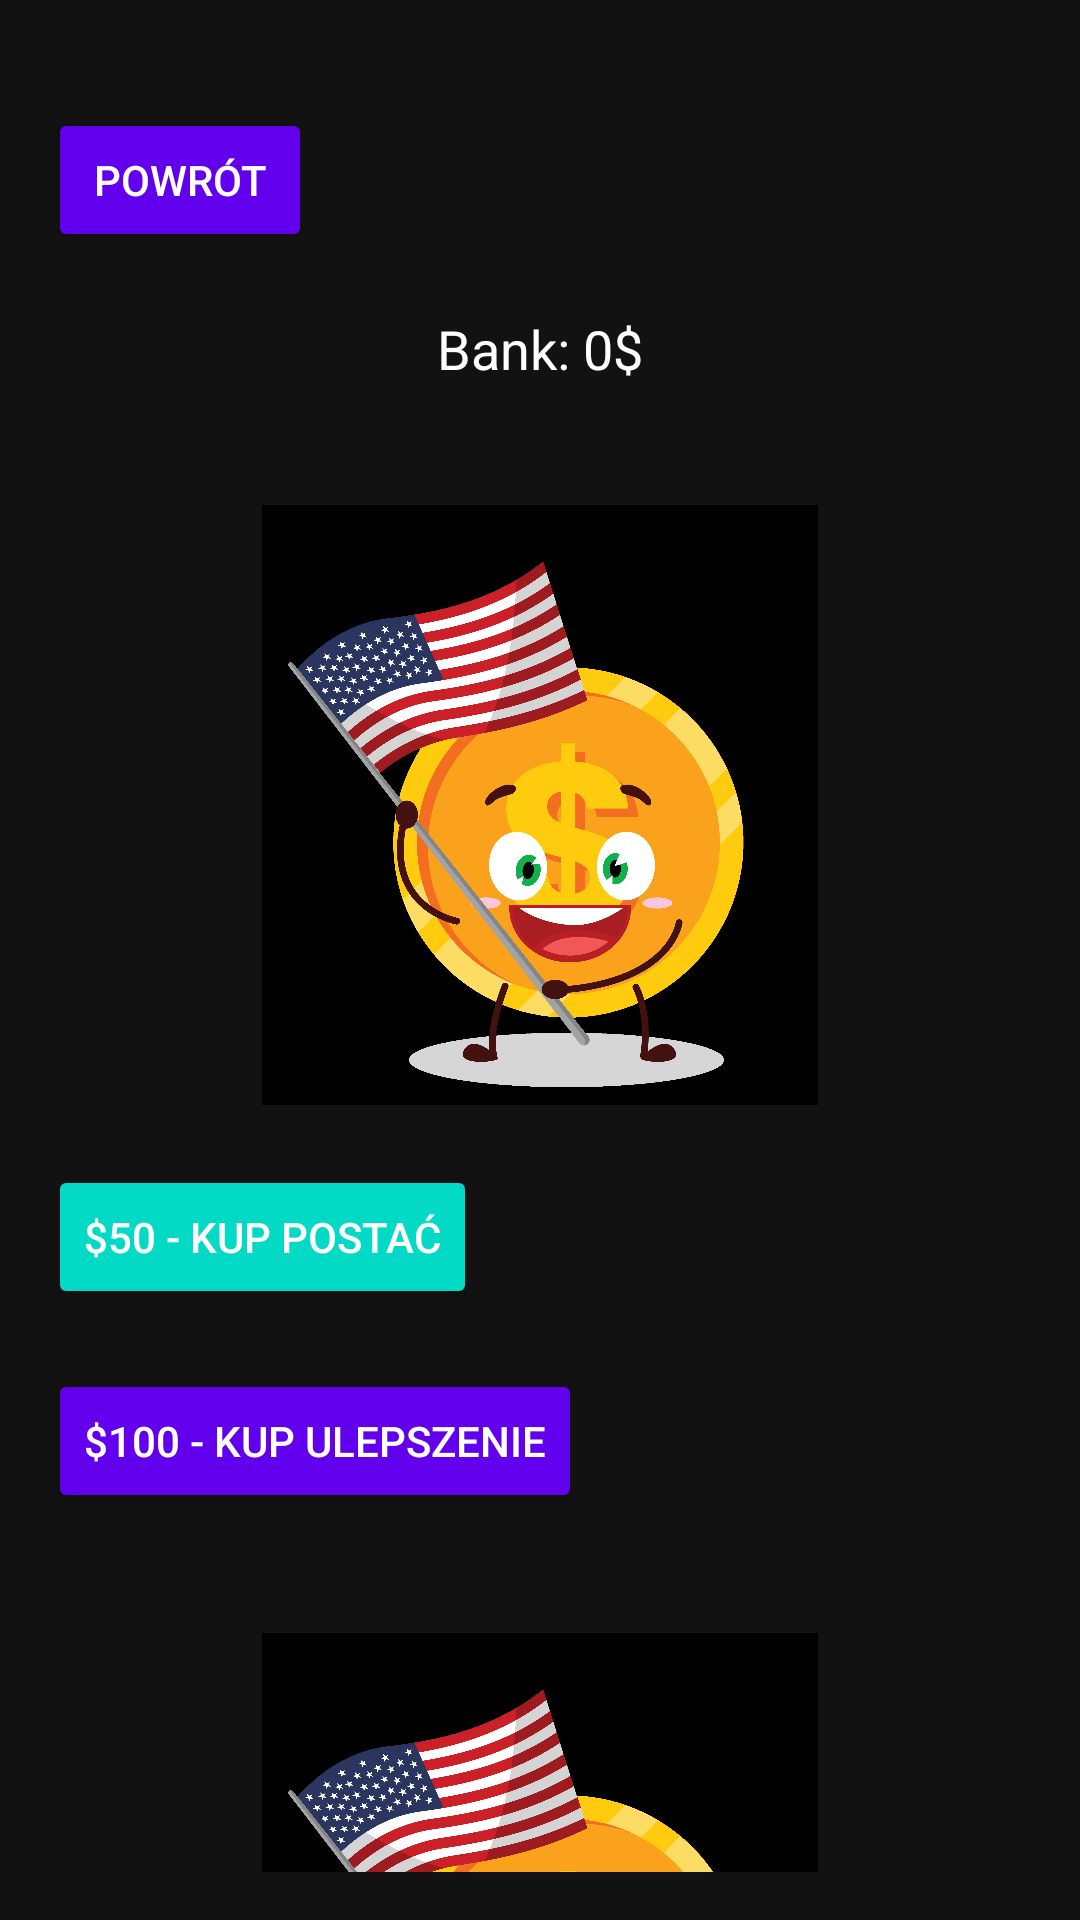

Reconstruct the res/layout file that produces this screen, plus the resources it refers to.
<!-- AndroidManifest.xml: application theme Theme.CBclicker -->
<!-- res/layout/activity_store.xml -->
<?xml version="1.0" encoding="utf-8"?>
<LinearLayout xmlns:android="http://schemas.android.com/apk/res/android"
    android:layout_width="match_parent"
    android:layout_height="match_parent"
    android:orientation="vertical"
    android:padding="16dp"
    android:background="#121212">

    
    <Button
        android:id="@+id/backToMainButton"
        android:layout_width="wrap_content"
        android:layout_height="wrap_content"
        android:text="Powrót"
        android:backgroundTint="#6200EE"
        android:textColor="#FFFFFF"
        android:layout_marginTop="20dp"/>

    
    <TextView
        android:id="@+id/clickBankText"
        android:layout_width="wrap_content"
        android:layout_height="wrap_content"
        android:text="Bank: 0$"
        android:textSize="18sp"
        android:textColor="#FFFFFF"
        android:layout_marginTop="20dp"
        android:layout_gravity="center"/>

    
    <ImageView
        android:id="@+id/storeCharacterImage1"
        android:layout_width="200dp"
        android:layout_height="200dp"
        android:src="@drawable/default_image"
        android:layout_marginTop="40dp"
        android:layout_gravity="center"/>

    
    <Button
        android:id="@+id/buyCharacterStoreButton1"
        android:layout_width="wrap_content"
        android:layout_height="wrap_content"
        android:text="$50 - Kup Postać"
        android:backgroundTint="#03DAC5"
        android:textColor="#FFFFFF"
        android:layout_marginTop="20dp"/>

    
    <Button
        android:id="@+id/buyUpgradeStoreButton"
        android:layout_width="wrap_content"
        android:layout_height="wrap_content"
        android:text="$100 - Kup Ulepszenie"
        android:backgroundTint="#6200EE"
        android:textColor="#FFFFFF"
        android:layout_marginTop="20dp"/>

    
    <ImageView
        android:id="@+id/storeCharacterImage2"
        android:layout_width="200dp"
        android:layout_height="200dp"
        android:src="@drawable/default_image"
        android:layout_marginTop="40dp"
        android:layout_gravity="center"/>

    
    <Button
        android:id="@+id/buyCharacterStoreButton2"
        android:layout_width="wrap_content"
        android:layout_height="wrap_content"
        android:text="$100 - Kup Postać 2"
        android:backgroundTint="#03DAC5"
        android:textColor="#FFFFFF"
        android:layout_marginTop="20dp"/>

</LinearLayout>
<!-- resources referenced by this layout -->
<resources>
  <!-- drawable default_image: jpg bitmap (drawable, 507841 bytes) -->
  <style name="Theme.CBclicker" parent="Base.Theme.CBclicker" />
  <style name="Base.Theme.CBclicker" parent="Theme.Material3.DayNight.NoActionBar">
          
          
      </style>
</resources>
